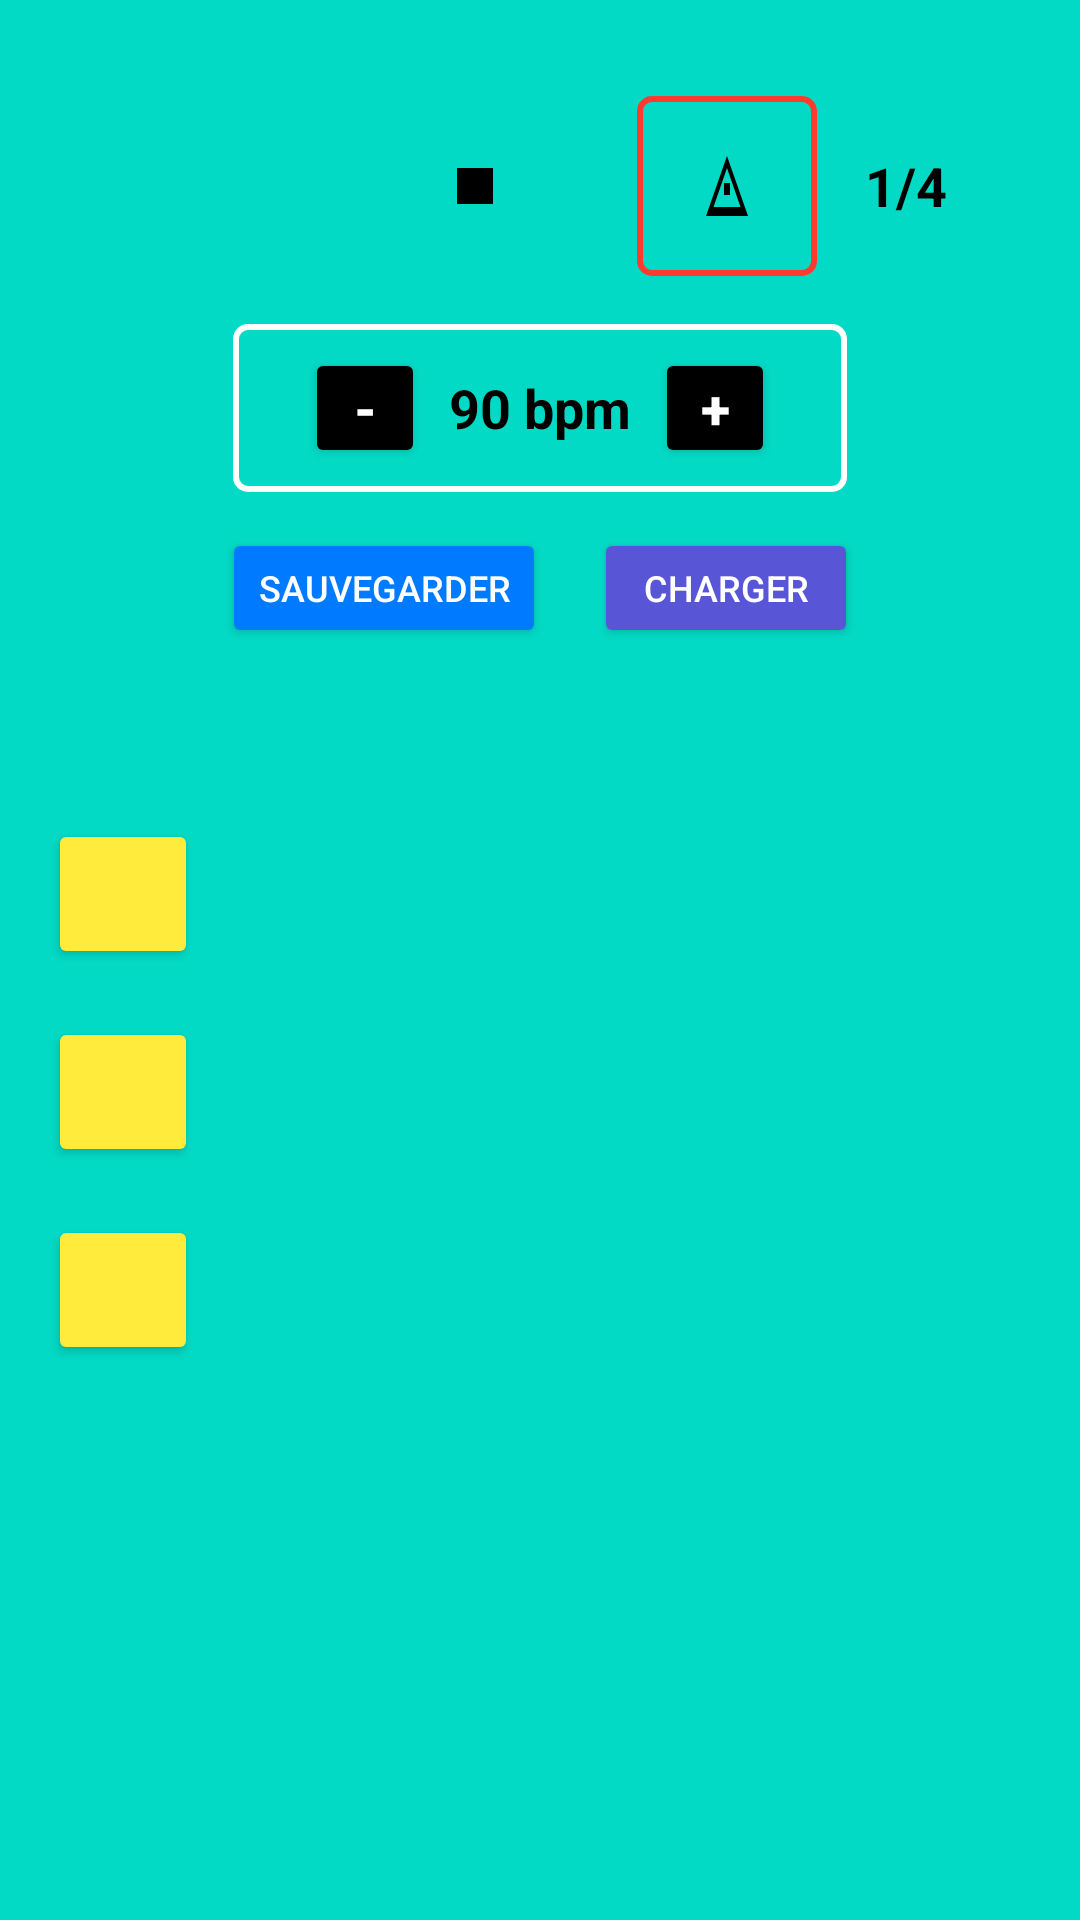

This screen was rendered from an Android layout file. Write that file and the resources it references.
<!-- AndroidManifest.xml: application theme Theme.CKencer2 -->
<!-- res/layout/activity_paterrn.xml -->
<?xml version="1.0" encoding="utf-8"?>
<LinearLayout xmlns:android="http://schemas.android.com/apk/res/android"
    android:layout_width="match_parent"
    android:layout_height="match_parent"
    android:orientation="vertical"
    android:padding="16dp"
    android:background="@color/teal_200"
    android:gravity="center_horizontal">

    
    <LinearLayout
        android:layout_width="match_parent"
        android:layout_height="wrap_content"
        android:orientation="horizontal"
        android:gravity="center"
        android:layout_marginTop="16dp">

        
        <ImageButton
            android:id="@+id/btn_play_pause"
            android:layout_width="60dp"
            android:layout_height="60dp"
            android:background="?attr/selectableItemBackgroundBorderless"
            android:src="@drawable/ic_play_triangle"
            android:contentDescription="Play/Pause" />

        
        <ImageButton
            android:id="@+id/btn_stop"
            android:layout_width="60dp"
            android:layout_height="60dp"
            android:layout_marginStart="24dp"
            android:background="?attr/selectableItemBackgroundBorderless"
            android:src="@drawable/ic_stop_square"
            android:contentDescription="Stop" />

        
        <ImageButton
            android:id="@+id/btn_metronome"
            android:layout_width="60dp"
            android:layout_height="60dp"
            android:layout_marginStart="24dp"
            android:background="@drawable/border_rectangle"
            android:backgroundTint="#FF3B30"
            android:src="@drawable/ic_metronome"
            android:contentDescription="Metronome" />

        <TextView
            android:id="@+id/beatIndicatorLabel"
            android:layout_width="wrap_content"
            android:layout_height="wrap_content"
            android:layout_marginStart="16dp"
            android:text="1/4"
            android:textColor="#000000"
            android:textSize="18sp"
            android:textStyle="bold" />
    </LinearLayout>

    
    <LinearLayout
        android:layout_width="wrap_content"
        android:layout_height="wrap_content"
        android:orientation="horizontal"
        android:layout_marginTop="16dp"
        android:paddingHorizontal="24dp"
        android:paddingVertical="8dp"
        android:background="@drawable/border_rectangle"
        android:gravity="center">

        <Button
            android:id="@+id/btn_bpm_minus"
            android:layout_width="40dp"
            android:layout_height="40dp"
            android:text="-"
            android:textSize="18sp"
            android:textStyle="bold"
            android:textColor="#FFFFFF"
            android:backgroundTint="#000000"
            android:padding="0dp"
            android:layout_marginEnd="8dp" />

        <TextView
            android:id="@+id/tv_bpm"
            android:layout_width="wrap_content"
            android:layout_height="wrap_content"
            android:text="90 bpm"
            android:textSize="18sp"
            android:textStyle="bold"
            android:textColor="#000000"
            android:clickable="true"
            android:focusable="true"
            android:background="?attr/selectableItemBackground" />

        <Button
            android:id="@+id/btn_bpm_plus"
            android:layout_width="40dp"
            android:layout_height="40dp"
            android:text="+"
            android:textSize="18sp"
            android:textStyle="bold"
            android:textColor="#FFFFFF"
            android:backgroundTint="#000000"
            android:padding="0dp"
            android:layout_marginStart="8dp" />

    </LinearLayout>

    
    <LinearLayout
        android:layout_width="match_parent"
        android:layout_height="wrap_content"
        android:orientation="horizontal"
        android:gravity="center"
        android:layout_marginTop="12dp">

        <Button
            android:id="@+id/btn_save_pattern"
            android:layout_width="wrap_content"
            android:layout_height="40dp"
            android:text="Sauvegarder"
            android:textSize="12sp"
            android:backgroundTint="#007AFF"
            android:textColor="#FFFFFF"
            android:layout_marginEnd="16dp" />

        <Button
            android:id="@+id/btn_load_pattern"
            android:layout_width="wrap_content"
            android:layout_height="40dp"
            android:text="Charger"
            android:textSize="12sp"
            android:backgroundTint="#5856D6"
            android:textColor="#FFFFFF" />
    </LinearLayout>

    
    <LinearLayout
        android:layout_width="match_parent"
        android:layout_height="wrap_content"
        android:orientation="horizontal"
        android:layout_marginTop="24dp">

        
        <LinearLayout
            android:layout_width="50dp"
            android:layout_height="wrap_content"
            android:orientation="vertical"
            android:layout_marginEnd="16dp"
            android:gravity="center_horizontal">

            
            <View
                android:layout_width="match_parent"
                android:layout_height="25dp"
                android:layout_marginBottom="8dp" />

            <Button
                android:id="@+id/btn_select_sound_1"
                android:layout_width="50dp"
                android:layout_height="50dp"
                android:backgroundTint="#FFEB3B"
                android:layout_marginBottom="16dp" />

            <Button
                android:id="@+id/btn_select_sound_2"
                android:layout_width="50dp"
                android:layout_height="50dp"
                android:backgroundTint="#FFEB3B"
                android:layout_marginBottom="16dp" />

            <Button
                android:id="@+id/btn_select_sound_3"
                android:layout_width="50dp"
                android:layout_height="50dp"
                android:backgroundTint="#FFEB3B" />
        </LinearLayout>

        
        <HorizontalScrollView
            android:layout_width="0dp"
            android:layout_height="wrap_content"
            android:layout_weight="1"
            android:scrollbars="none">

            <LinearLayout
                android:layout_width="wrap_content"
                android:layout_height="wrap_content"
                android:orientation="vertical">

                
                <LinearLayout
                    android:id="@+id/container_time_markers"
                    android:layout_width="wrap_content"
                    android:layout_height="25dp"
                    android:orientation="horizontal"
                    android:layout_marginBottom="8dp" />

                
                <LinearLayout
                    android:id="@+id/container_track_1"
                    android:layout_width="wrap_content"
                    android:layout_height="50dp"
                    android:orientation="horizontal"
                    android:layout_marginBottom="16dp" />

                
                <LinearLayout
                    android:id="@+id/container_track_2"
                    android:layout_width="wrap_content"
                    android:layout_height="50dp"
                    android:orientation="horizontal"
                    android:layout_marginBottom="16dp" />

                
                <LinearLayout
                    android:id="@+id/container_track_3"
                    android:layout_width="wrap_content"
                    android:layout_height="50dp"
                    android:orientation="horizontal" />
            </LinearLayout>
        </HorizontalScrollView>
    </LinearLayout>

</LinearLayout>
<!-- resources referenced by this layout -->
<resources>
  <!-- drawable border_rectangle (drawable) -->
  <?xml version="1.0" encoding="utf-8"?>
  <shape xmlns:android="http://schemas.android.com/apk/res/android"
      android:shape="rectangle">
      <stroke android:width="2dp" android:color="#FFFFFF"/>
      <solid android:color="#00000000"/>
      <corners android:radius="4dp"/>
  </shape>
  <!-- drawable ic_metronome (drawable) -->
  <?xml version="1.0" encoding="utf-8"?>
  <vector xmlns:android="http://schemas.android.com/apk/res/android"
      android:width="24dp"
      android:height="24dp"
      android:viewportWidth="24"
      android:viewportHeight="24">
      <path
          android:fillColor="#000000"
          android:pathData="M12,2L5,22h14L12,2zm0,4l4.5,13h-9L12,6zm-1,5h2v4h-2v-4z"/>
  </vector>
  <!-- drawable ic_stop_square (drawable) -->
  <?xml version="1.0" encoding="utf-8"?>
  <vector xmlns:android="http://schemas.android.com/apk/res/android"
      android:width="24dp"
      android:height="24dp"
      android:viewportWidth="24"
      android:viewportHeight="24">
      <path
          android:fillColor="#000000"
          android:pathData="M6,6h12v12h-12z"/>
  </vector>
  <style name="Theme.CKencer2" parent="Theme.MaterialComponents.DayNight.DarkActionBar">
          
          <item name="colorPrimary">@color/purple_500</item>
          <item name="colorPrimaryVariant">@color/purple_700</item>
          <item name="colorOnPrimary">@color/white</item>
          
          <item name="colorSecondary">@color/teal_200</item>
          <item name="colorSecondaryVariant">@color/teal_700</item>
          <item name="colorOnSecondary">@color/black</item>
          
          <item name="android:statusBarColor">?attr/colorPrimaryVariant</item>
          
      </style>
  <!-- not gathered from this repository: default colours our renderer supplied (Android Studio template values) -->
  <color name="purple_500">#FF6200EE</color>
  <color name="purple_700">#FF3700B3</color>
  <color name="teal_200">#FF03DAC5</color>
  <color name="teal_700">#FF018786</color>
  <color name="black">#FF000000</color>
  <color name="white">#FFFFFFFF</color>
</resources>
